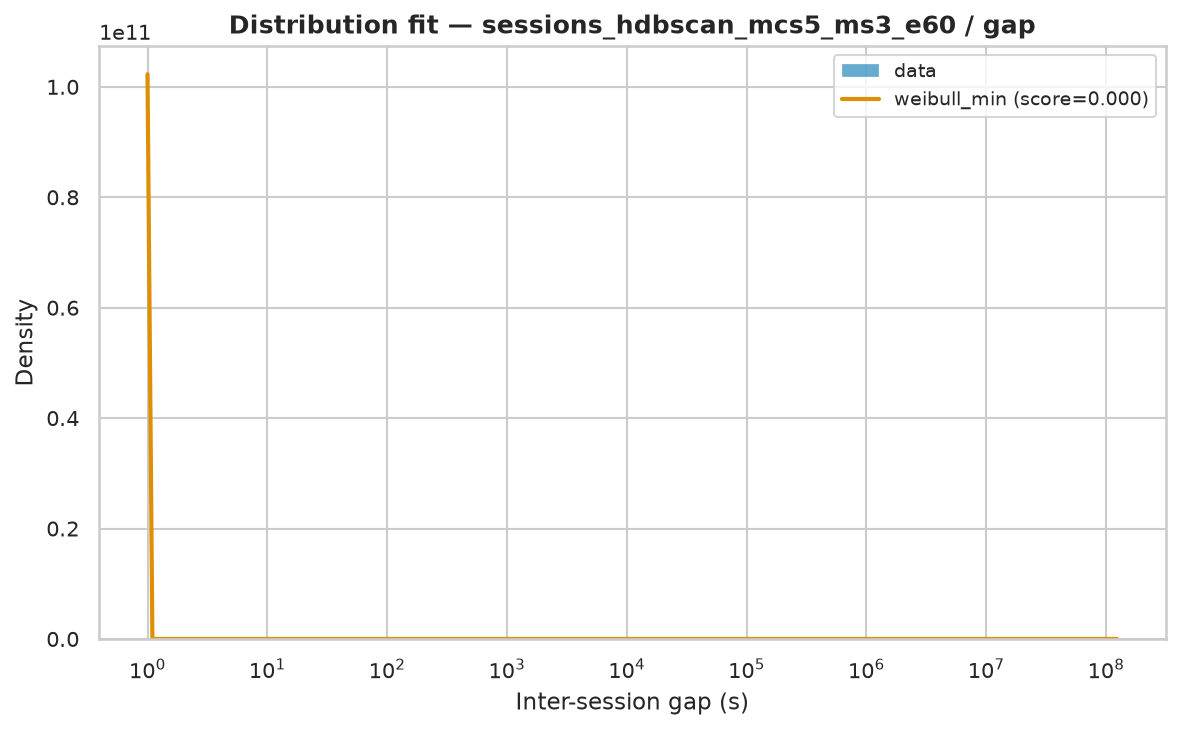

The data file committed next to this chart (first rows):
name	score	bootstrap_score	bootstrap_pass	loc	scale	arg
weibull_min	7.874467767259234e-09	0.7	True	1	141.8	(np.float64(0.2243533352166612),)
fisk	7.784546485188937e-09	0.1	False	1	488.9	(np.float64(0.46172364305333824),)
expon	7.528536835334885e-09	0.0	False	1.0	19774	()
lognorm	7.606631506549783e-09	0.0	False	0.9939	829.1	(np.float64(3.4227928594353703),)
lomax	7.969201199904852e-09	0.0	False	1	49.55	(np.float64(0.2956537559605096),)
pareto	7.969201424639313e-09	0.0	False	-48.55	49.55	(np.float64(0.29565363054572746),)
genpareto	7.973226534216229e-09	0.0	False	1	158.4	(np.float64(3.4130469032019612),)
gamma	8.10767879555983e-09	0.0	False	123344434	1.3476048632256983e-17	(np.float64(0.00010190518229230372),)
